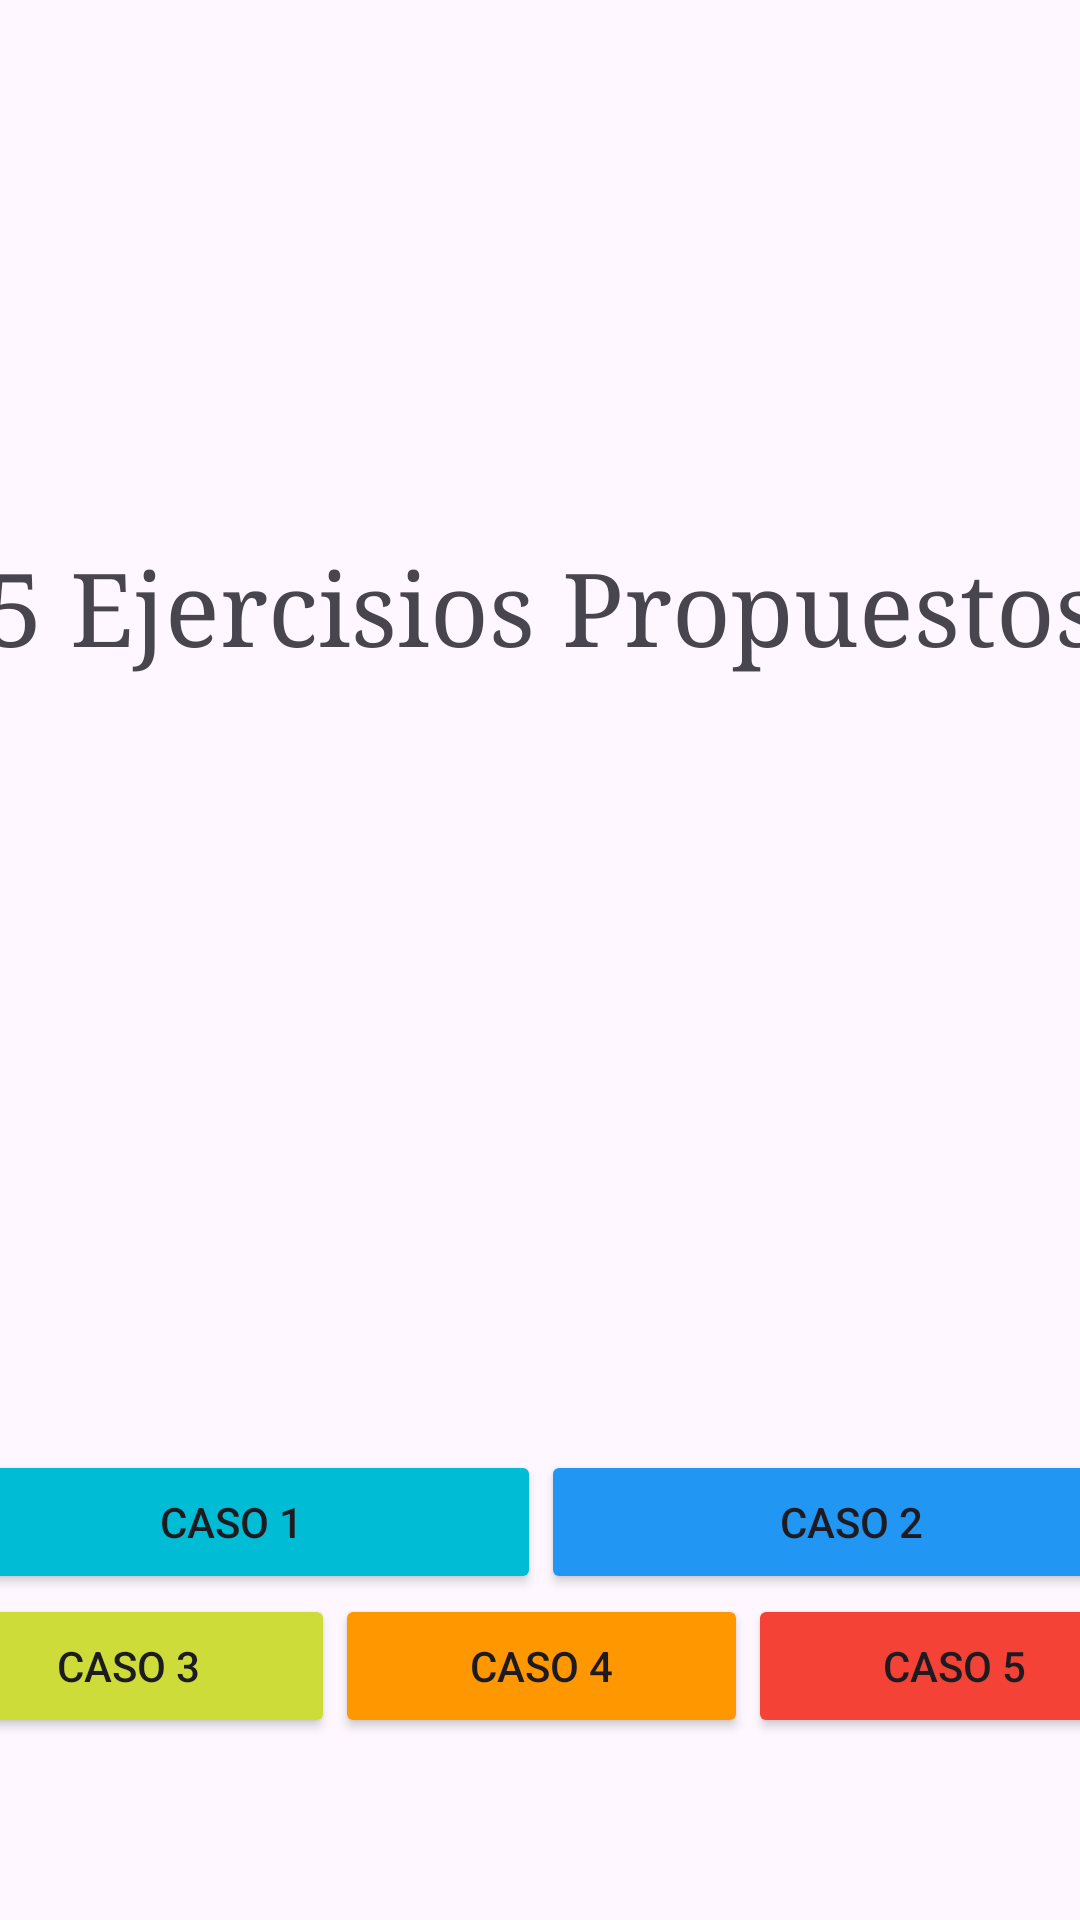

Android layout source for this screen:
<!-- AndroidManifest.xml: application theme Theme._5CasosPracticos -->
<!-- res/layout/activity_main.xml -->
<?xml version="1.0" encoding="utf-8"?>
<androidx.constraintlayout.widget.ConstraintLayout xmlns:android="http://schemas.android.com/apk/res/android"
    xmlns:app="http://schemas.android.com/apk/res-auto"
    xmlns:tools="http://schemas.android.com/tools"
    android:id="@+id/main"
    android:layout_width="match_parent"
    android:layout_height="match_parent"
    android:onClick="problema1"
    tools:context=".MainActivity">

    <TextView
        android:id="@+id/textView"
        android:layout_width="386dp"
        android:layout_height="58dp"
        android:layout_marginTop="180dp"
        android:fontFamily="serif"
        android:text="5 Ejercisios Propuestos"
        android:textAlignment="center"
        android:textSize="34sp"
        app:layout_constraintEnd_toEndOf="parent"
        app:layout_constraintHorizontal_bias="0.48"
        app:layout_constraintStart_toStartOf="parent"
        app:layout_constraintTop_toTopOf="@+id/guideline" />

    <androidx.constraintlayout.widget.Group
        android:id="@+id/group"
        android:layout_width="wrap_content"
        android:layout_height="wrap_content" />

    <androidx.constraintlayout.widget.Guideline
        android:id="@+id/guideline"
        android:layout_width="wrap_content"
        android:layout_height="wrap_content"
        android:orientation="horizontal"
        app:layout_constraintGuide_begin="0dp" />

    <TableLayout
        android:id="@+id/tableLayout2"
        android:layout_width="413dp"
        android:layout_height="106dp"
        app:layout_constraintBottom_toBottomOf="parent"
        app:layout_constraintEnd_toEndOf="parent"
        app:layout_constraintStart_toStartOf="parent"
        app:layout_constraintTop_toBottomOf="@+id/textView"
        app:layout_constraintVertical_bias="0.829">

        <TableRow
            android:layout_width="match_parent"
            android:layout_height="match_parent">

            <Button
                android:id="@+id/button8"
                android:layout_width="0dp"
                android:layout_height="wrap_content"
                android:layout_weight="1"
                android:backgroundTint="#00BCD4"
                android:onClick="problema1"
                android:text="@string/Caso1" />


            <Button
                android:id="@+id/button7"
                android:layout_width="0dp"
                android:layout_height="wrap_content"
                android:layout_weight="1"
                android:backgroundTint="#2196F3"
                android:onClick="problema2"
                android:text="@string/Caso2" />

        </TableRow>

        <TableRow
            android:layout_width="362dp"
            android:layout_height="113dp">

            <Button
                android:id="@+id/button1"
                android:layout_width="0dp"
                android:layout_height="wrap_content"
                android:layout_weight="1"
                android:backgroundTint="#CDDC39"
                android:onClick="problema3"
                android:text="@string/Caso3" />

            <Button
                android:id="@+id/button2"
                android:layout_width="0dp"
                android:layout_height="wrap_content"
                android:layout_weight="1"
                android:backgroundTint="#FF9800"
                android:onClick="problema4"
                android:text="@string/Caso4" />

            <Button
                android:id="@+id/button3"
                android:layout_width="0dp"
                android:layout_height="wrap_content"
                android:layout_weight="1"
                android:backgroundTint="#F44336"
                android:onClick="problema5"
                android:text="@string/Caso5" />

        </TableRow>

    </TableLayout>

</androidx.constraintlayout.widget.ConstraintLayout>
<!-- resources referenced by this layout -->
<resources>
  <string name="Caso1"> Caso 1</string>
  <string name="Caso2"> Caso 2</string>
  <string name="Caso3"> Caso 3</string>
  <string name="Caso4"> Caso 4</string>
  <string name="Caso5"> Caso 5</string>
  <style name="Theme._5CasosPracticos" parent="Base.Theme._5CasosPracticos" />
  <style name="Base.Theme._5CasosPracticos" parent="Theme.Material3.DayNight.NoActionBar">
          
          
      </style>
</resources>
